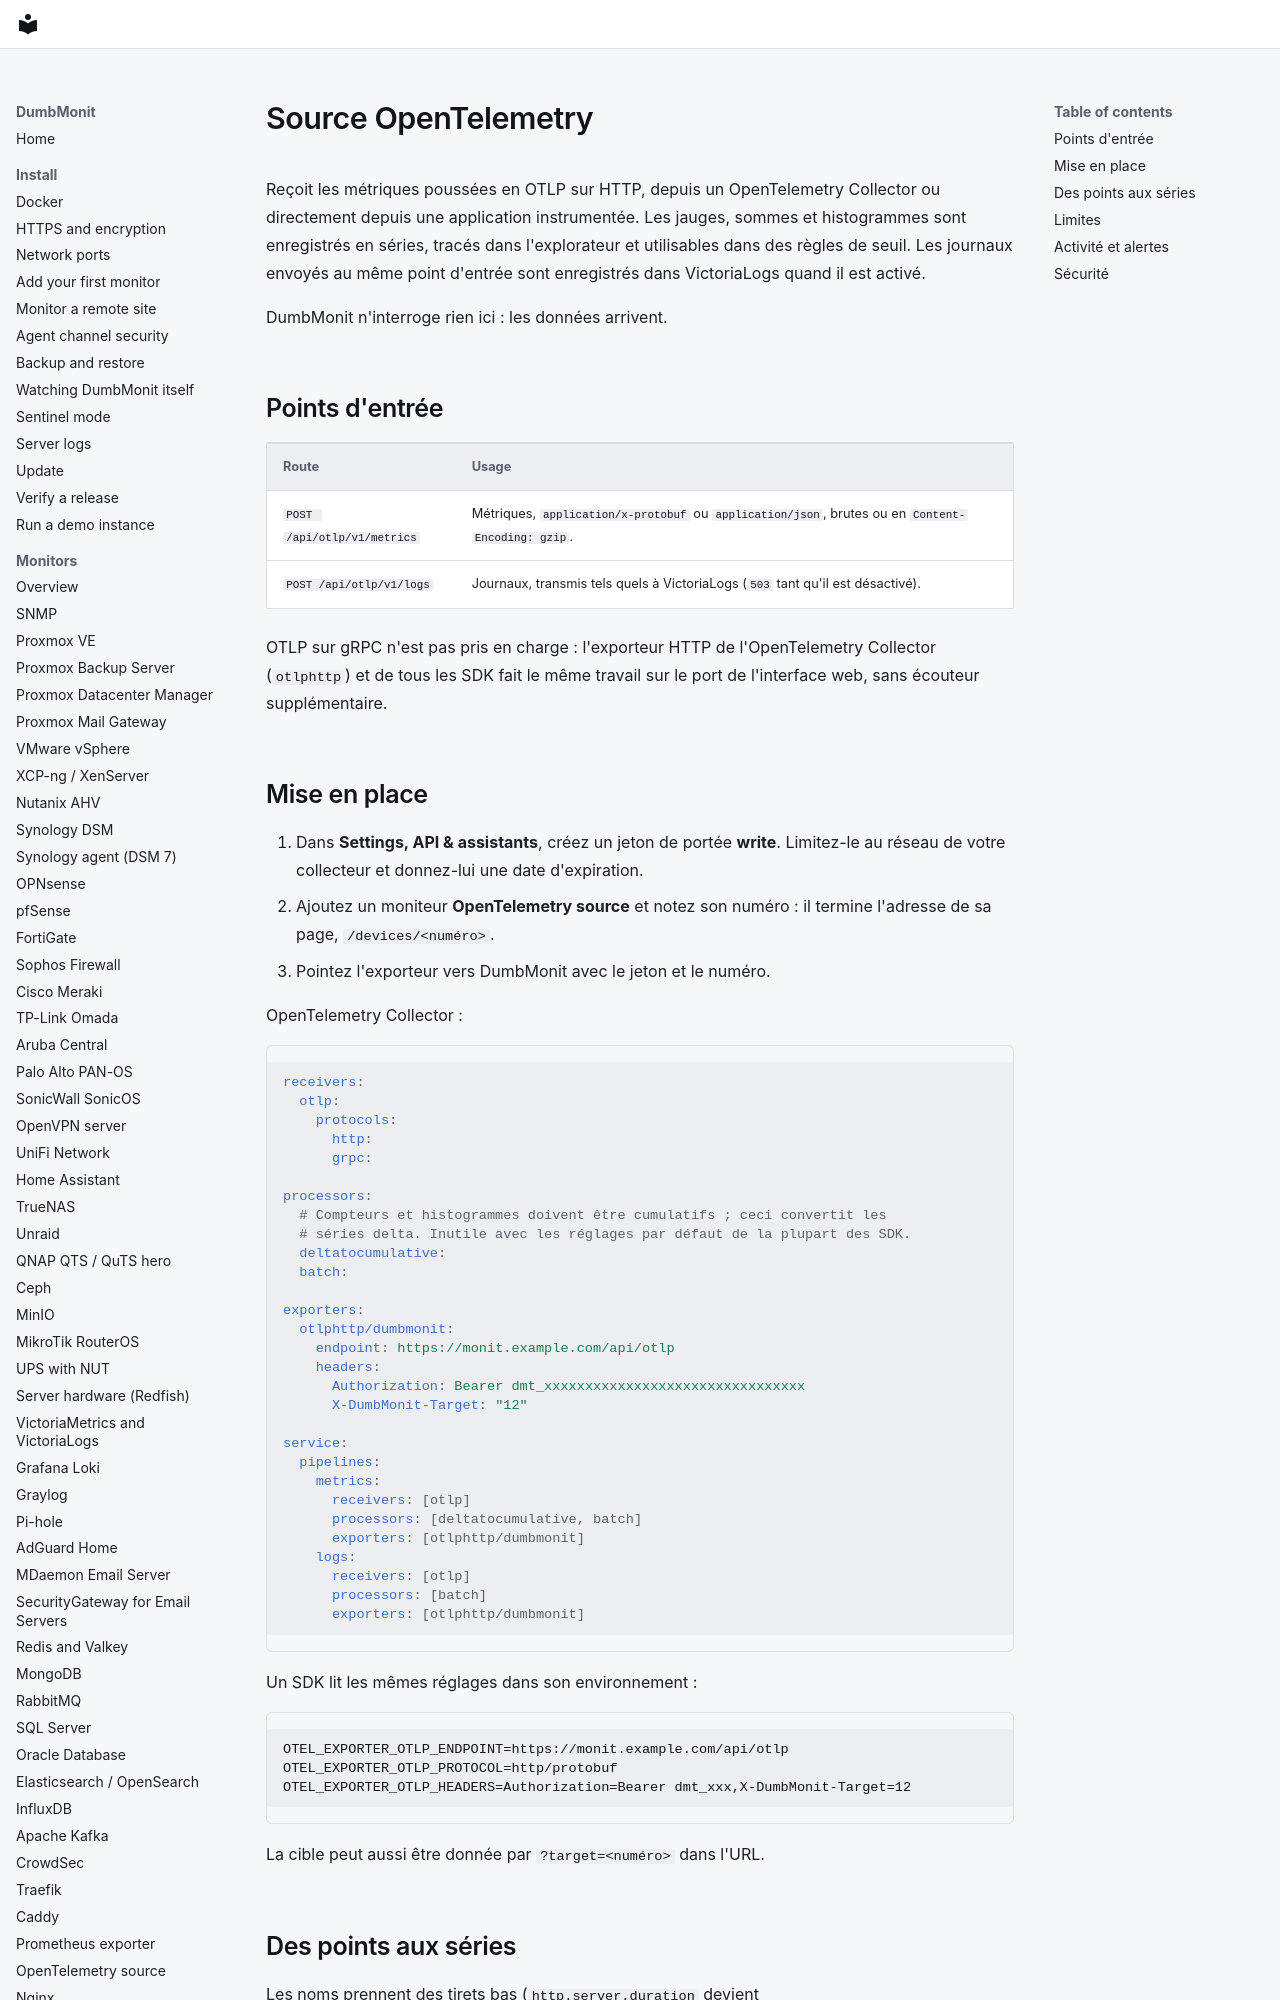

repository: laupernoe/dumbmonit · page: devices/otlp.fr/index.html · generator: mkdocs

# Source OpenTelemetry

Reçoit les métriques poussées en OTLP sur HTTP, depuis un OpenTelemetry Collector
ou directement depuis une application instrumentée. Les jauges, sommes et
histogrammes sont enregistrés en séries, tracés dans l'explorateur et utilisables
dans des règles de seuil. Les journaux envoyés au même point d'entrée sont
enregistrés dans VictoriaLogs quand il est activé.

DumbMonit n'interroge rien ici : les données arrivent.

## Points d'entrée

| Route | Usage |
|---|---|
| `POST /api/otlp/v1/metrics` | Métriques, `application/x-protobuf` ou `application/json`, brutes ou en `Content-Encoding: gzip`. |
| `POST /api/otlp/v1/logs` | Journaux, transmis tels quels à VictoriaLogs (`503` tant qu'il est désactivé). |

OTLP sur gRPC n'est pas pris en charge : l'exporteur HTTP de l'OpenTelemetry
Collector (`otlphttp`) et de tous les SDK fait le même travail sur le port de
l'interface web, sans écouteur supplémentaire.
